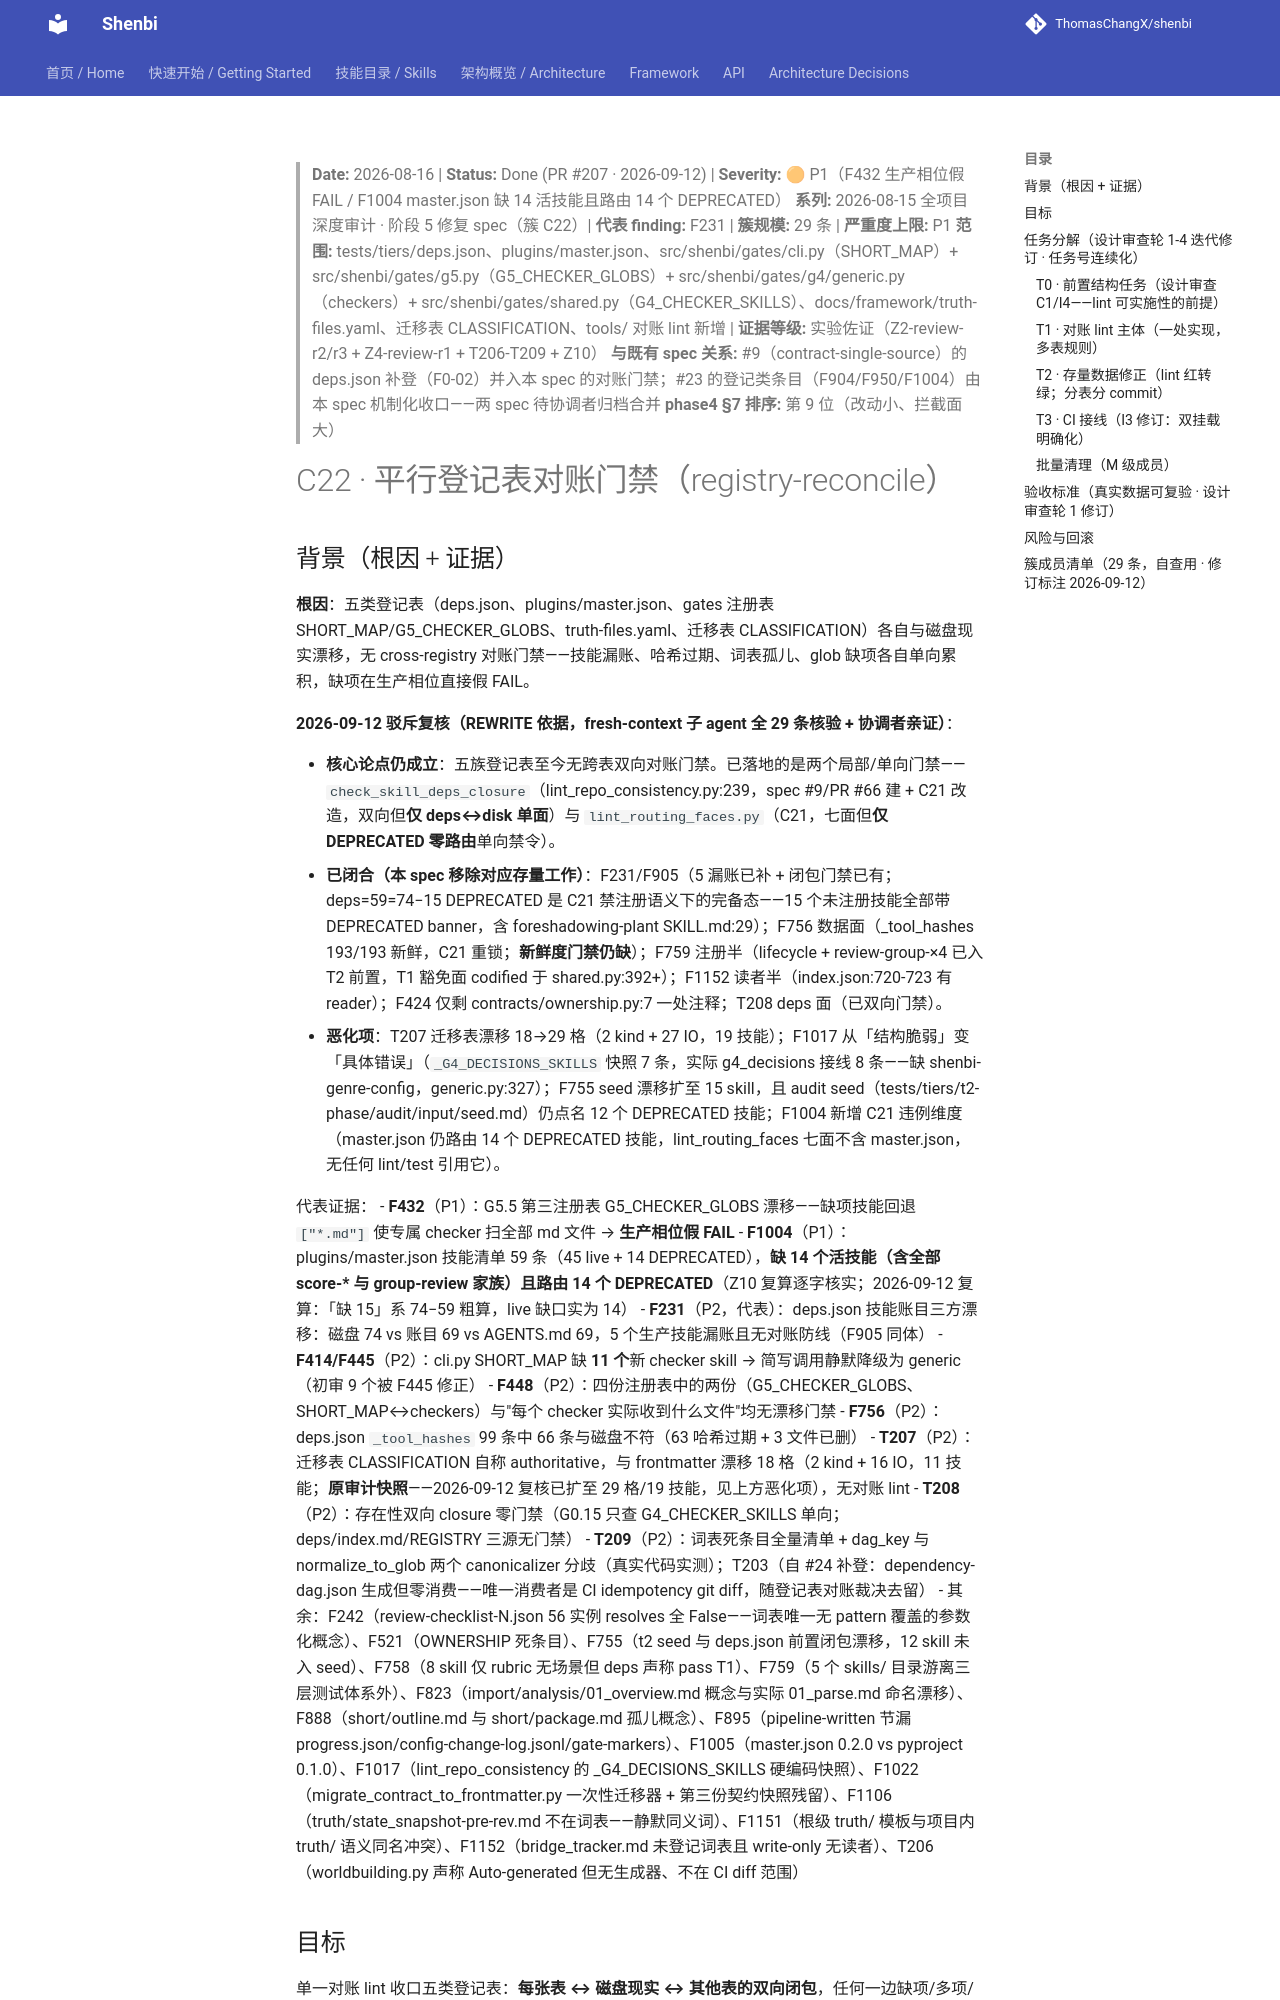

repository: ThomasChangX/shenbi · page: superpowers/specs/archive/2026-08-16-audit-registry-reconcile-fix-Done-PR207/index.html · generator: mkdocs

> **Date:** 2026-08-16 | **Status:** Done (PR #207 · 2026-09-12) | **Severity:** 🟠 P1（F432 生产相位假 FAIL / F1004 master.json 缺 14 活技能且路由 14 个 DEPRECATED）
> **系列:** 2026-08-15 全项目深度审计 · 阶段 5 修复 spec（簇 C22）| **代表 finding:** F231 | **簇规模:** 29 条 | **严重度上限:** P1
> **范围:** tests/tiers/deps.json、plugins/master.json、src/shenbi/gates/cli.py（SHORT_MAP）+ src/shenbi/gates/g5.py（G5_CHECKER_GLOBS）+ src/shenbi/gates/g4/generic.py（checkers）+ src/shenbi/gates/shared.py（G4_CHECKER_SKILLS）、docs/framework/truth-files.yaml、迁移表 CLASSIFICATION、tools/ 对账 lint 新增 | **证据等级:** 实验佐证（Z2-review-r2/r3 + Z4-review-r1 + T206-T209 + Z10）
> **与既有 spec 关系:** #9（contract-single-source）的 deps.json 补登（F0-02）并入本 spec 的对账门禁；#23 的登记类条目（F904/F950/F1004）由本 spec 机制化收口——两 spec 待协调者归档合并
> **phase4 §7 排序:** 第 9 位（改动小、拦截面大）

# C22 · 平行登记表对账门禁（registry-reconcile）
